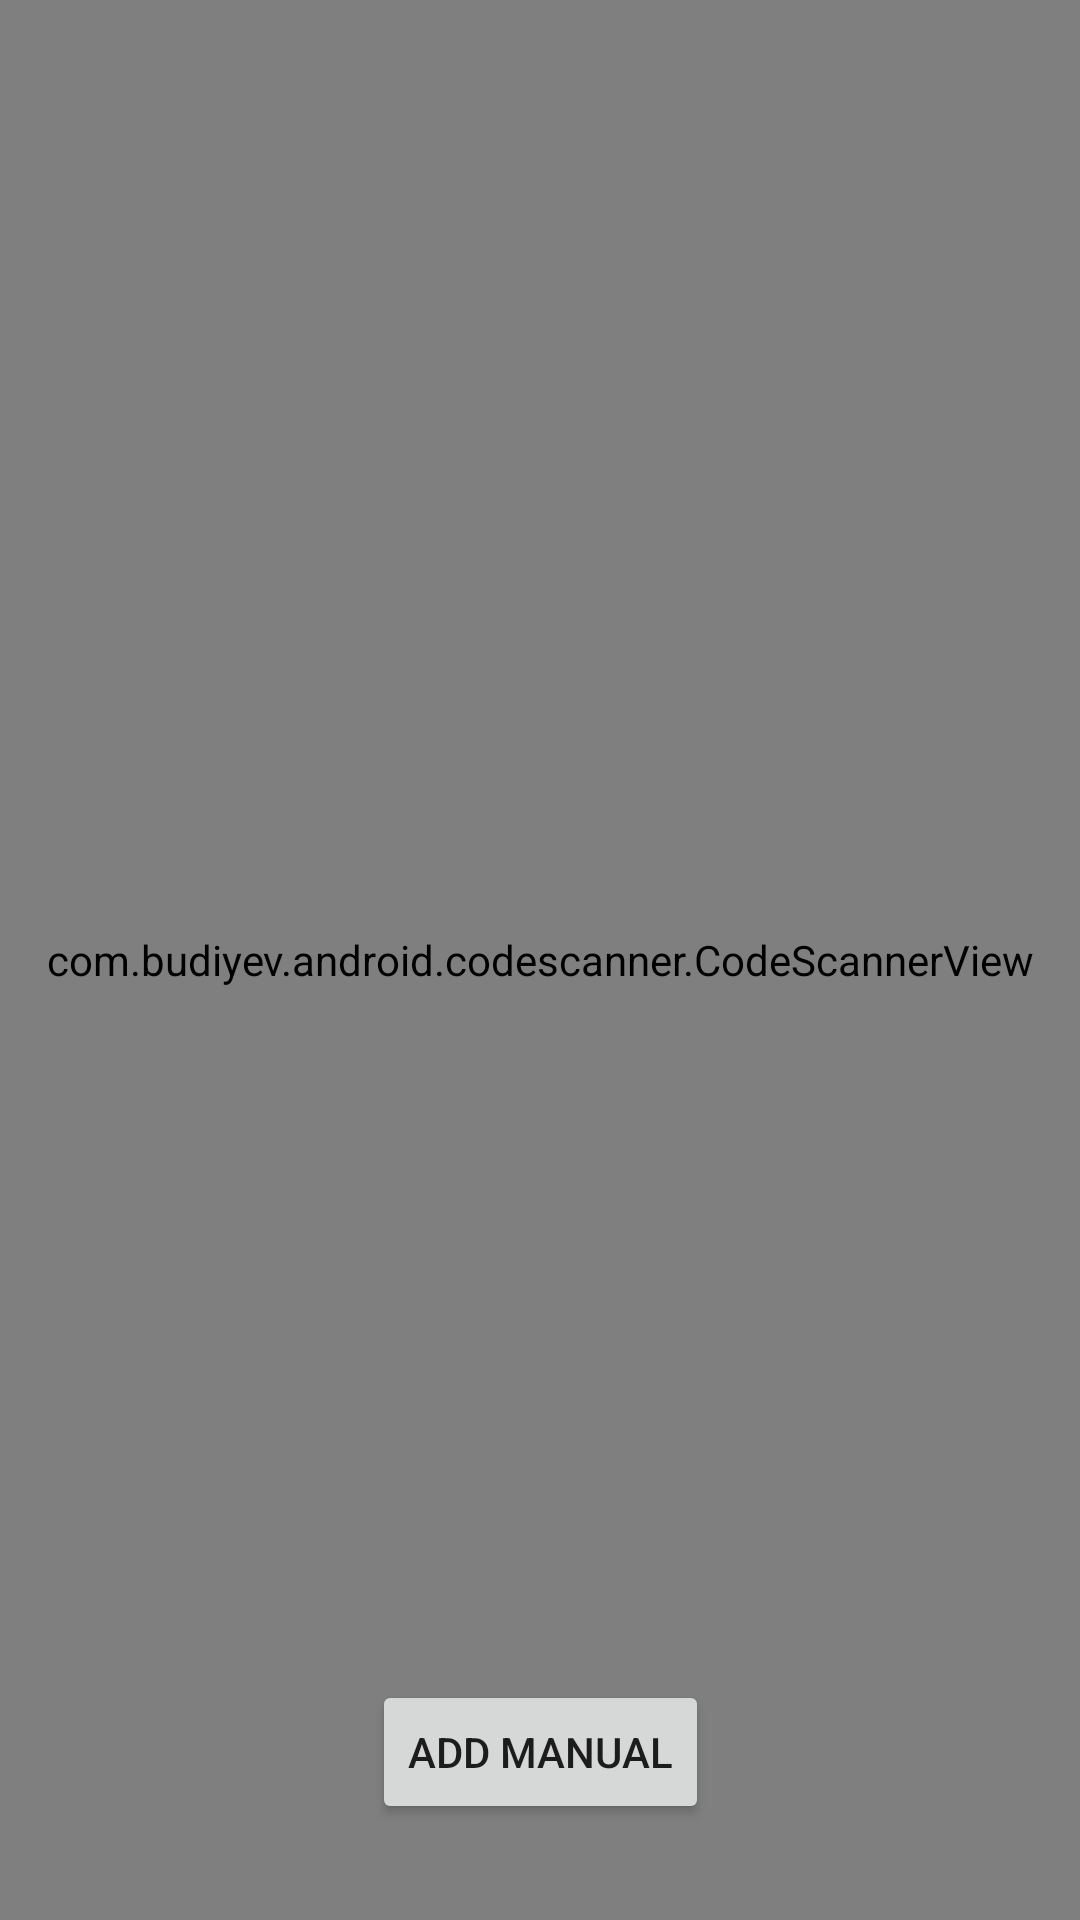

Produce the Android XML layout that renders to this screen, including the resource entries it uses.
<!-- AndroidManifest.xml: application theme Theme.Whint -->
<!-- res/layout/fragment_scan.xml -->
<?xml version="1.0" encoding="utf-8"?>
<androidx.constraintlayout.widget.ConstraintLayout xmlns:android="http://schemas.android.com/apk/res/android"
    xmlns:app="http://schemas.android.com/apk/res-auto"
    xmlns:tools="http://schemas.android.com/tools"
    android:layout_width="match_parent"
    android:layout_height="match_parent"
    android:orientation="vertical"
    tools:context=".ui.scan.ScanFragment">

    <com.budiyev.android.codescanner.CodeScannerView
        android:id="@+id/scanner_view"
        android:layout_width="match_parent"
        android:layout_height="match_parent"
        app:frameColor="#FF0000"
        app:layout_constraintEnd_toEndOf="parent"
        app:layout_constraintStart_toStartOf="parent"
        app:layout_constraintTop_toTopOf="parent" />

    <Button
        android:id="@+id/btn_manualAdd"
        android:layout_width="wrap_content"
        android:layout_height="wrap_content"
        android:layout_marginBottom="32dp"
        android:text="Add Manual"
        app:layout_constraintBottom_toBottomOf="parent"
        app:layout_constraintEnd_toEndOf="parent"
        app:layout_constraintStart_toStartOf="parent" />

    <EditText
        android:id="@+id/et_articleCode"
        android:layout_width="wrap_content"
        android:layout_height="wrap_content"
        android:layout_marginBottom="64dp"
        android:hint="Article code"
        android:inputType="number"
        android:visibility="gone"
        app:layout_constraintBottom_toTopOf="@id/btn_add"
        app:layout_constraintEnd_toEndOf="parent"
        app:layout_constraintStart_toStartOf="parent" />

    <Button
        android:id="@+id/btn_add"
        android:layout_width="wrap_content"
        android:layout_height="wrap_content"
        android:layout_marginBottom="128dp"
        android:text="Add"
        android:visibility="gone"
        app:layout_constraintBottom_toBottomOf="parent"
        app:layout_constraintEnd_toEndOf="parent"
        app:layout_constraintStart_toStartOf="parent" />

</androidx.constraintlayout.widget.ConstraintLayout>
<!-- resources referenced by this layout -->
<resources>
  <style name="Theme.Whint" parent="Theme.MaterialComponents.DayNight.DarkActionBar">
          
          <item name="colorPrimary">@color/purple_500</item>
          <item name="colorPrimaryVariant">@color/purple_700</item>
          <item name="colorOnPrimary">@color/white</item>
          
          <item name="colorSecondary">@color/teal_200</item>
          <item name="colorSecondaryVariant">@color/teal_700</item>
          <item name="colorOnSecondary">@color/black</item>
          
          <item name="android:statusBarColor">?attr/colorPrimaryVariant</item>
          
      </style>
  <!-- not gathered from this repository: default colours our renderer supplied (Android Studio template values) -->
  <color name="purple_500">#FF6200EE</color>
  <color name="purple_700">#FF3700B3</color>
  <color name="teal_200">#FF03DAC5</color>
  <color name="teal_700">#FF018786</color>
  <color name="black">#FF000000</color>
  <color name="white">#FFFFFFFF</color>
</resources>
